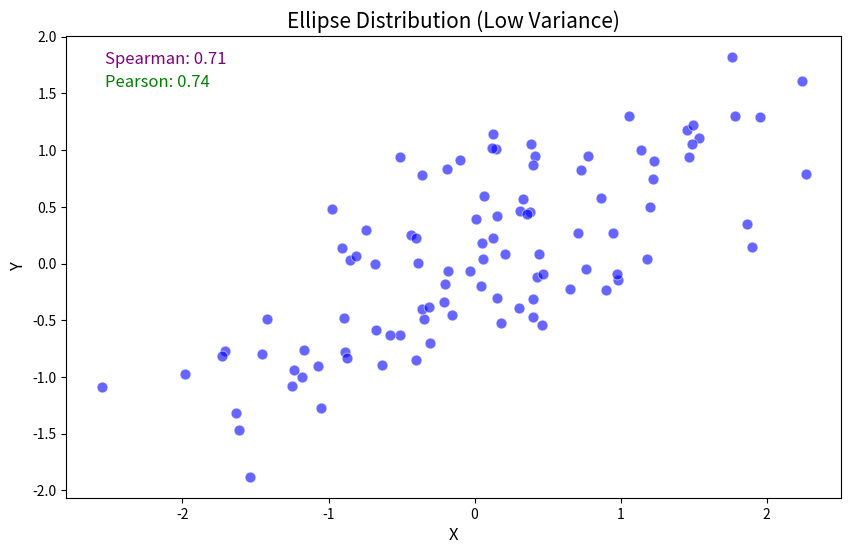

Write Python code to recreate this figure. (Note: this script raises an exception after producing the figure.)
import numpy as np
import matplotlib.pyplot as plt
import seaborn as sns
from scipy.stats import spearmanr, pearsonr


# プロットを描画する関数
def plot_correlation(x, y, title, save_path):
    # スピアマン相関係数とピアソン相関係数を計算
    spearman_corr, _ = spearmanr(x, y)
    pearson_corr, _ = pearsonr(x, y)

    # 散布図の描画
    plt.figure(figsize=(10, 6))
    sns.scatterplot(x=x, y=y, color='blue', alpha=0.6, edgecolor='w', s=60)
    
    # 相関係数をプロット上に表示
    plt.title(title, fontsize=15)
    plt.xlabel("X", fontsize=12)
    plt.ylabel("Y", fontsize=12)
    plt.text(0.05, 0.95, f"Spearman: {spearman_corr:.2f}", ha='left', va='center', transform=plt.gca().transAxes, fontsize=12, color='purple')
    plt.text(0.05, 0.90, f"Pearson: {pearson_corr:.2f}", ha='left', va='center', transform=plt.gca().transAxes, fontsize=12, color='green')

    # 画像の保存
    plt.savefig(save_path)
    plt.close()

def main():
    # データセットを生成
    # 1. 一般的な楕円分布（分散を変える）
    np.random.seed(0)
    x1 = np.random.normal(0, 1, 100)
    y1 = 0.5 * x1 + np.random.normal(0, 0.5, 100)

    x2 = np.random.normal(0, 1, 100)
    y2 = 2 * x2 + np.random.normal(0, 2, 100)

    # 2. 単調増加する多変数関数
    x3 = np.linspace(0, 10, 100)
    y3 = np.log(x3 + 1)

    # 3. 外れ値を含む分布
    x4 = np.random.normal(0, 1, 100)
    y4 = x4 + np.random.normal(0, 0.5, 100)
    y4[-5:] = y4[-5:] + 10  # 外れ値を追加

    # プロットを作成
    plot_correlation(x1, y1, "Ellipse Distribution (Low Variance)", "/workspace/figures/ellipse_low_variance.png")
    plot_correlation(x2, y2, "Ellipse Distribution (High Variance)", "/workspace/figures/ellipse_high_variance.png")
    plot_correlation(x3, y3, "Monotonically Increasing Function", "/workspace/figures/monotonic_function.png")
    plot_correlation(x4, y4, "Distribution with Outliers", "/workspace/figures/distribution_with_outliers.png")


if __name__ == "__main__":
    main()
